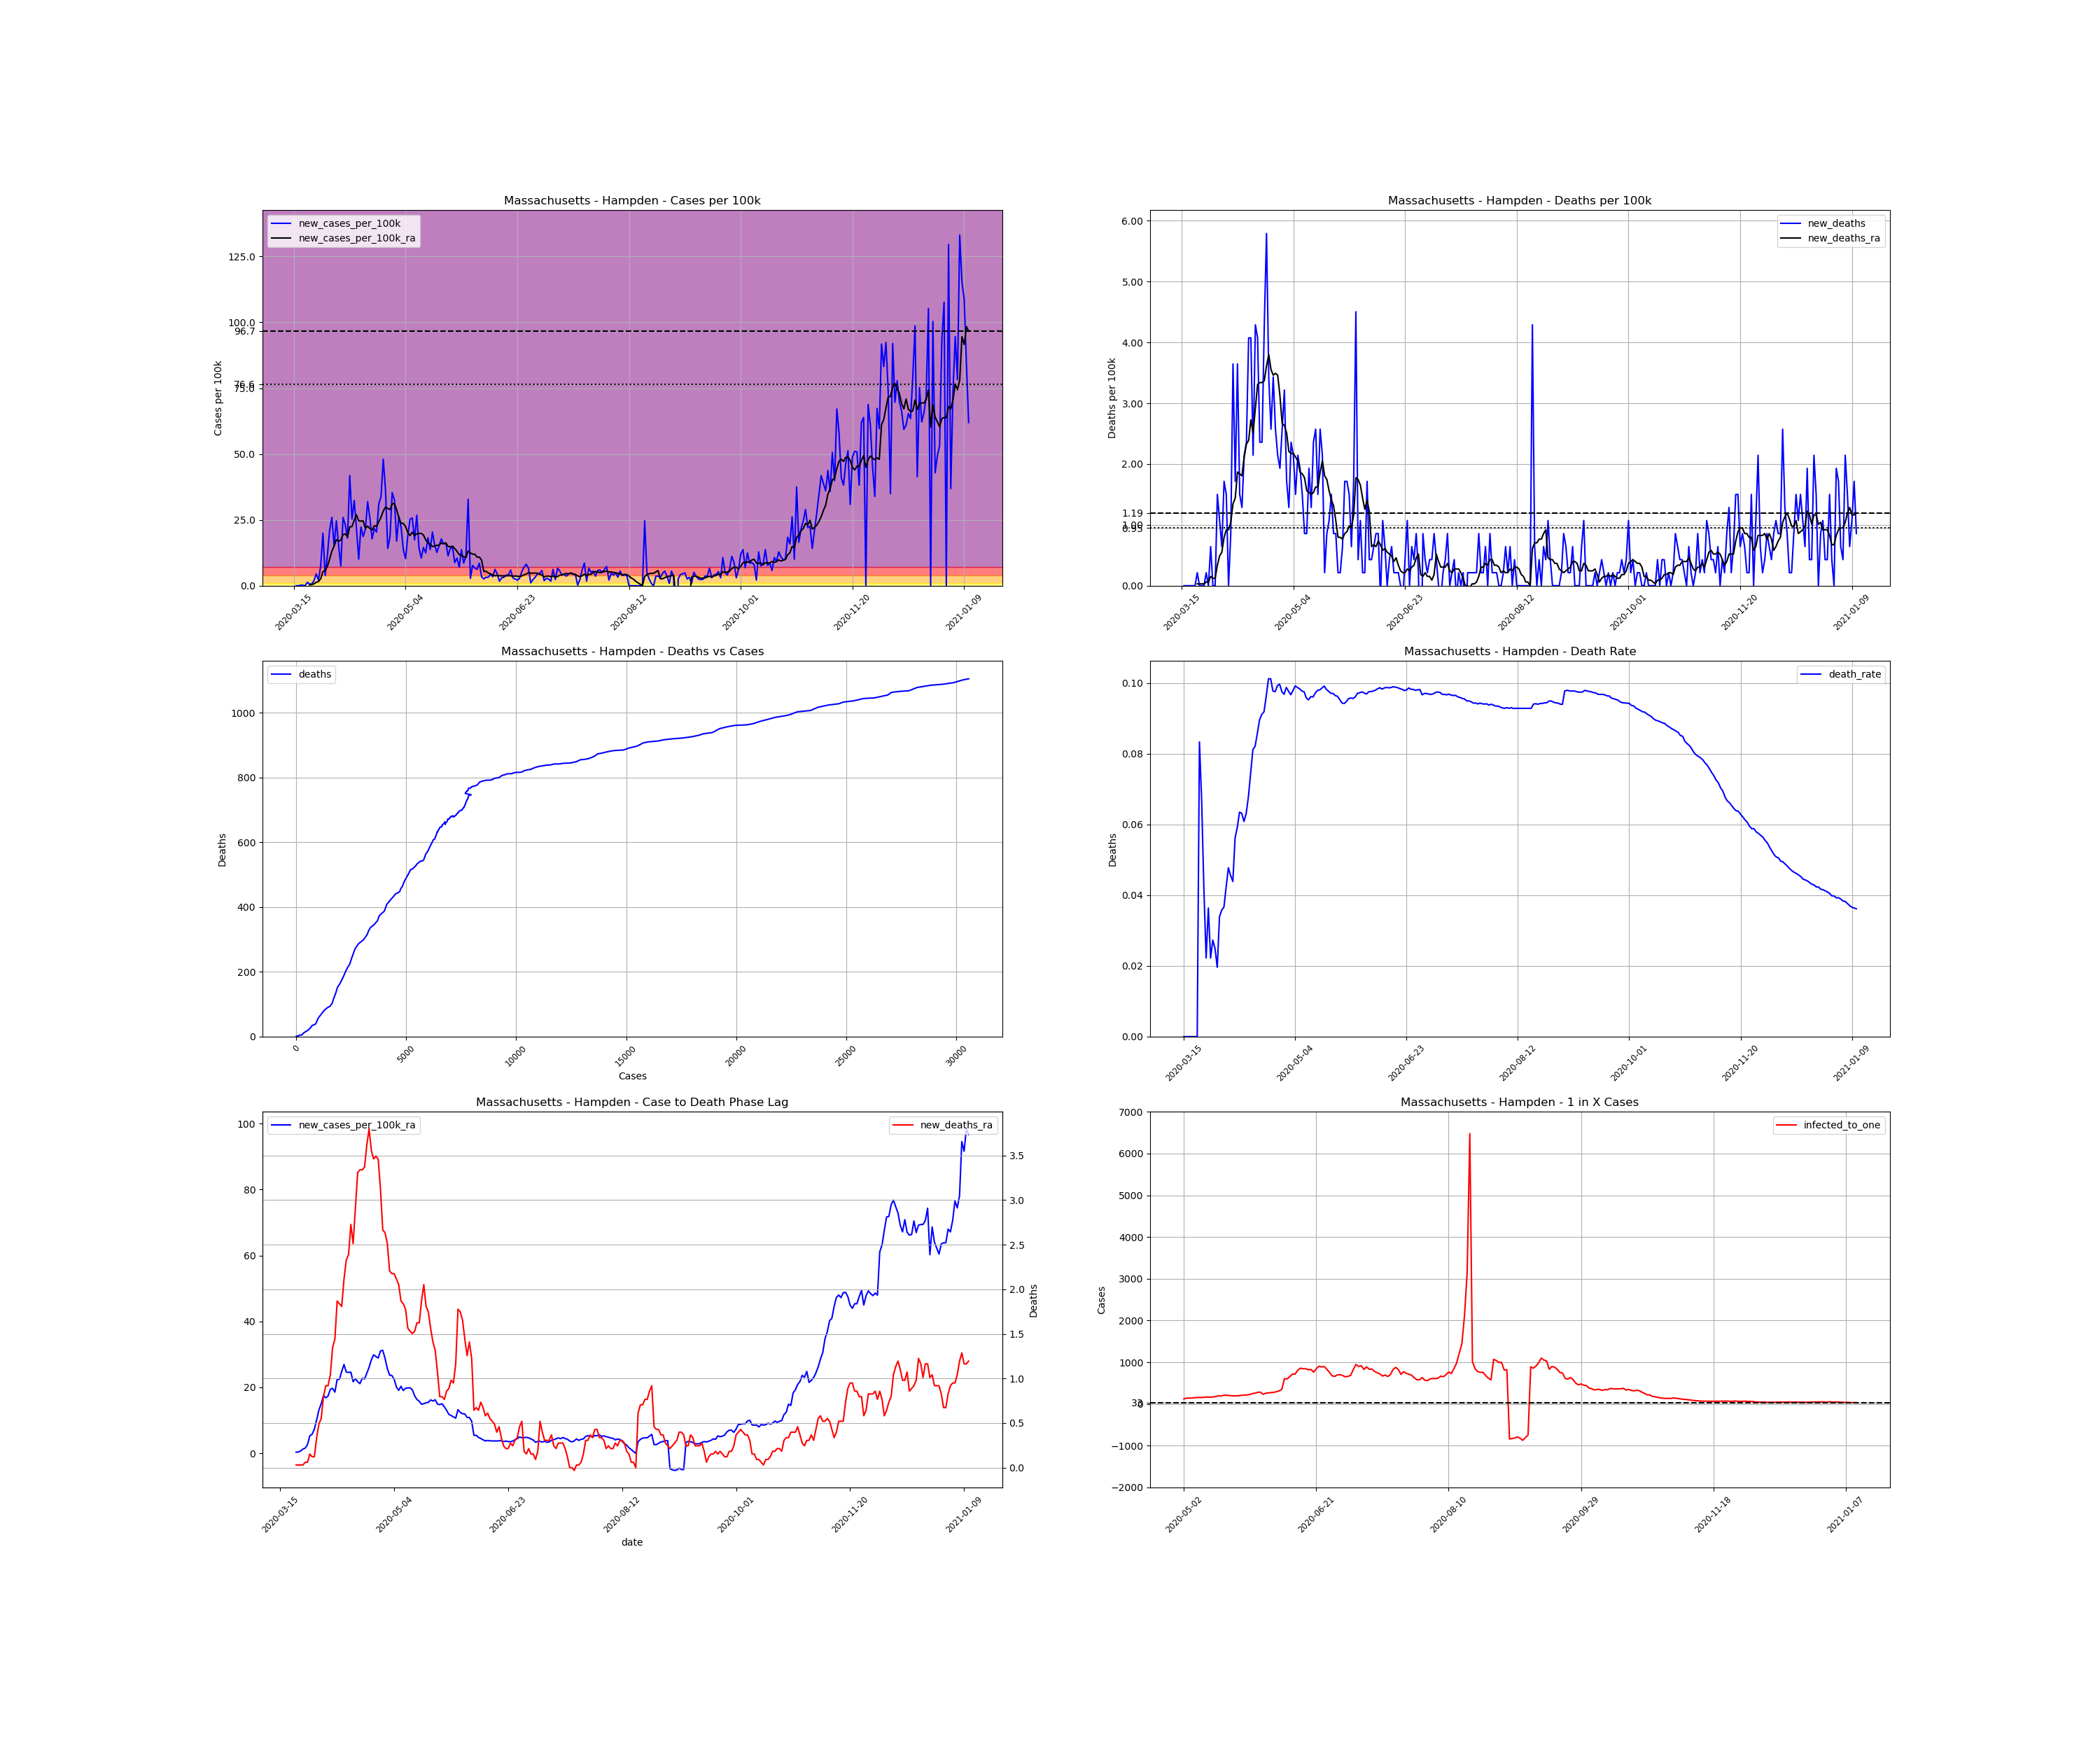

Values plotted in this chart, from the file beside it:
, date, county, state, fips, cases, deaths, COUNTY, STNAME, CTYNAME, POPESTIMATE2019, cases_per_100k, deaths_per_100k, death_rate, new_cases, new_cases_per_100k, new_deaths, new_cases_per_100k_ra, new_deaths_ra, active_cases, infected_to_one
121654, 2020-03-15, Hampden, Massachusetts, 25013, 1, 0.0, 13, Massachusetts, Hampden, 466372, 0.2144, 0.0, 0.0, , , , , , , 
121655, 2020-03-16, Hampden, Massachusetts, 25013, 1, 0.0, 13, Massachusetts, Hampden, 466372, 0.2144, 0.0, 0.0, 0.0, 0.0, 0.0, , , , 
121656, 2020-03-17, Hampden, Massachusetts, 25013, 1, 0.0, 13, Massachusetts, Hampden, 466372, 0.2144, 0.0, 0.0, 0.0, 0.0, 0.0, , , , 
121657, 2020-03-18, Hampden, Massachusetts, 25013, 2, 0.0, 13, Massachusetts, Hampden, 466372, 0.4288, 0.0, 0.0, 1.0, 0.2144, 0.0, , , , 
121658, 2020-03-19, Hampden, Massachusetts, 25013, 3, 0.0, 13, Massachusetts, Hampden, 466372, 0.6433, 0.0, 0.0, 1.0, 0.2144, 0.0, , , , 
121659, 2020-03-20, Hampden, Massachusetts, 25013, 3, 0.0, 13, Massachusetts, Hampden, 466372, 0.6433, 0.0, 0.0, 0.0, 0.0, 0.0, , , , 
121660, 2020-03-21, Hampden, Massachusetts, 25013, 9, 0.0, 13, Massachusetts, Hampden, 466372, 1.93, 0.0, 0.0, 6.0, 1.287, 0.0, , , , 
121661, 2020-03-22, Hampden, Massachusetts, 25013, 12, 1.0, 13, Massachusetts, Hampden, 466372, 2.573, 0.2144, 0.08333, 3.0, 0.6433, 0.2144, 0.3369, 0.03063, , 
121662, 2020-03-23, Hampden, Massachusetts, 25013, 15, 1.0, 13, Massachusetts, Hampden, 466372, 3.216, 0.2144, 0.06667, 3.0, 0.6433, 0.0, 0.4288, 0.03063, 14.0, 8328
121663, 2020-03-24, Hampden, Massachusetts, 25013, 24, 1.0, 13, Massachusetts, Hampden, 466372, 5.146, 0.2144, 0.04167, 9.0, 1.93, 0.0, 0.7045, 0.03063, 23.0, 5069
121664, 2020-03-25, Hampden, Massachusetts, 25013, 45, 1.0, 13, Massachusetts, Hampden, 466372, 9.649, 0.2144, 0.02222, 21.0, 4.503, 0.0, 1.317, 0.03063, 44.0, 2650
121665, 2020-03-26, Hampden, Massachusetts, 25013, 55, 2.0, 13, Massachusetts, Hampden, 466372, 11.79, 0.4288, 0.03636, 10.0, 2.144, 0.2144, 1.593, 0.06126, 53.0, 2200
121666, 2020-03-27, Hampden, Massachusetts, 25013, 90, 2.0, 13, Massachusetts, Hampden, 466372, 19.3, 0.4288, 0.02222, 35.0, 7.505, 0.0, 2.665, 0.06126, 87.0, 1340
121667, 2020-03-28, Hampden, Massachusetts, 25013, 183, 5.0, 13, Massachusetts, Hampden, 466372, 39.24, 1.072, 0.02732, 93.0, 19.94, 0.6433, 5.33, 0.1532, 180.0, 647.7
121668, 2020-03-29, Hampden, Massachusetts, 25013, 201, 5.0, 13, Massachusetts, Hampden, 466372, 43.1, 1.072, 0.02488, 18.0, 3.86, 0.0, 5.789, 0.1225, 192.0, 607.3
121669, 2020-03-30, Hampden, Massachusetts, 25013, 255, 5.0, 13, Massachusetts, Hampden, 466372, 54.68, 1.072, 0.01961, 54.0, 11.58, 0.0, 7.352, 0.1225, 243.0, 479.8
121670, 2020-03-31, Hampden, Massachusetts, 25013, 354, 12.0, 13, Massachusetts, Hampden, 466372, 75.91, 2.573, 0.0339, 99.0, 21.23, 1.501, 10.11, 0.3369, 339.0, 343.9
121671, 2020-04-01, Hampden, Massachusetts, 25013, 475, 17.0, 13, Massachusetts, Hampden, 466372, 101.9, 3.645, 0.03579, 121.0, 25.94, 1.072, 13.17, 0.4901, 451.0, 258.5
121672, 2020-04-02, Hampden, Massachusetts, 25013, 546, 20.0, 13, Massachusetts, Hampden, 466372, 117.1, 4.288, 0.03663, 71.0, 15.22, 0.6433, 15.04, 0.5514, 501.0, 232.7
121673, 2020-04-03, Hampden, Massachusetts, 25013, 661, 28.0, 13, Massachusetts, Hampden, 466372, 141.7, 6.004, 0.04236, 115.0, 24.66, 1.715, 17.49, 0.7964, 606.0, 192.4
121674, 2020-04-04, Hampden, Massachusetts, 25013, 733, 35.0, 13, Massachusetts, Hampden, 466372, 157.2, 7.505, 0.04775, 72.0, 15.44, 1.501, 16.85, 0.9189, 643.0, 181.3
121675, 2020-04-05, Hampden, Massachusetts, 25013, 768, 35.0, 13, Massachusetts, Hampden, 466372, 164.7, 7.505, 0.04557, 35.0, 7.505, 0.0, 17.37, 0.9189, 585.0, 199.3
121676, 2020-04-06, Hampden, Massachusetts, 25013, 889, 39.0, 13, Massachusetts, Hampden, 466372, 190.6, 8.362, 0.04387, 121.0, 25.94, 0.8577, 19.42, 1.041, 688.0, 169.5
121677, 2020-04-07, Hampden, Massachusetts, 25013, 997, 56.0, 13, Massachusetts, Hampden, 466372, 213.8, 12.01, 0.05617, 108.0, 23.16, 3.645, 19.7, 1.348, 742.0, 157.1
121678, 2020-04-08, Hampden, Massachusetts, 25013, 1081, 64.0, 13, Massachusetts, Hampden, 466372, 231.8, 13.72, 0.0592, 84.0, 18.01, 1.715, 18.56, 1.44, 727.0, 160.4
121679, 2020-04-09, Hampden, Massachusetts, 25013, 1276, 81.0, 13, Massachusetts, Hampden, 466372, 273.6, 17.37, 0.06348, 195.0, 41.81, 3.645, 22.36, 1.869, 801.0, 145.6
121680, 2020-04-10, Hampden, Massachusetts, 25013, 1394, 88.0, 13, Massachusetts, Hampden, 466372, 298.9, 18.87, 0.06313, 118.0, 25.3, 1.501, 22.45, 1.838, 848.0, 137.5
121681, 2020-04-11, Hampden, Massachusetts, 25013, 1545, 94.0, 13, Massachusetts, Hampden, 466372, 331.3, 20.16, 0.06084, 151.0, 32.38, 1.287, 24.87, 1.807, 884.0, 131.9
121682, 2020-04-12, Hampden, Massachusetts, 25013, 1647, 104.0, 13, Massachusetts, Hampden, 466372, 353.2, 22.3, 0.06315, 102.0, 21.87, 2.144, 26.93, 2.114, 914.0, 127.6
121683, 2020-04-13, Hampden, Massachusetts, 25013, 1694, 115.0, 13, Massachusetts, Hampden, 466372, 363.2, 24.66, 0.06789, 47.0, 10.08, 2.359, 24.66, 2.328, 926.0, 125.9
121684, 2020-04-14, Hampden, Massachusetts, 25013, 1798, 134.0, 13, Massachusetts, Hampden, 466372, 385.5, 28.73, 0.07453, 104.0, 22.3, 4.074, 24.54, 2.389, 909.0, 128.3
121685, 2020-04-15, Hampden, Massachusetts, 25013, 1885, 153.0, 13, Massachusetts, Hampden, 466372, 404.2, 32.81, 0.08117, 87.0, 18.65, 4.074, 24.63, 2.726, 888.0, 131.3
121686, 2020-04-16, Hampden, Massachusetts, 25013, 1985, 163.0, 13, Massachusetts, Hampden, 466372, 425.6, 34.95, 0.08212, 100.0, 21.44, 2.144, 21.72, 2.512, 904.0, 129
121687, 2020-04-17, Hampden, Massachusetts, 25013, 2134, 183.0, 13, Massachusetts, Hampden, 466372, 457.6, 39.24, 0.08575, 149.0, 31.95, 4.288, 22.67, 2.91, 858.0, 135.9
121688, 2020-04-18, Hampden, Massachusetts, 25013, 2254, 202.0, 13, Massachusetts, Hampden, 466372, 483.3, 43.31, 0.08962, 120.0, 25.73, 4.074, 21.72, 3.308, 860.0, 135.6
121689, 2020-04-19, Hampden, Massachusetts, 25013, 2337, 213.0, 13, Massachusetts, Hampden, 466372, 501.1, 45.67, 0.09114, 83.0, 17.8, 2.359, 21.14, 3.339, 792.0, 147.2
121690, 2020-04-20, Hampden, Massachusetts, 25013, 2438, 224.0, 13, Massachusetts, Hampden, 466372, 522.8, 48.03, 0.09188, 101.0, 21.66, 2.359, 22.79, 3.339, 791.0, 147.4
121691, 2020-04-21, Hampden, Massachusetts, 25013, 2533, 244.0, 13, Massachusetts, Hampden, 466372, 543.1, 52.32, 0.09633, 95.0, 20.37, 4.288, 22.51, 3.369, 839.0, 139
121692, 2020-04-22, Hampden, Massachusetts, 25013, 2678, 271.0, 13, Massachusetts, Hampden, 466372, 574.2, 58.11, 0.1012, 145.0, 31.09, 5.789, 24.29, 3.615, 880.0, 132.5
121693, 2020-04-23, Hampden, Massachusetts, 25013, 2836, 287.0, 13, Massachusetts, Hampden, 466372, 608.1, 61.54, 0.1012, 158.0, 33.88, 3.431, 26.07, 3.798, 951.0, 122.6
121694, 2020-04-24, Hampden, Massachusetts, 25013, 3060, 299.0, 13, Massachusetts, Hampden, 466372, 656.1, 64.11, 0.09771, 224.0, 48.03, 2.573, 28.36, 3.553, 1075, 108.5
121695, 2020-04-25, Hampden, Massachusetts, 25013, 3229, 315.0, 13, Massachusetts, Hampden, 466372, 692.4, 67.54, 0.09755, 169.0, 36.24, 3.431, 29.87, 3.461, 1095, 106.5
121696, 2020-04-26, Hampden, Massachusetts, 25013, 3295, 327.0, 13, Massachusetts, Hampden, 466372, 706.5, 70.12, 0.09924, 66.0, 14.15, 2.573, 29.35, 3.492, 1041, 112
121697, 2020-04-27, Hampden, Massachusetts, 25013, 3381, 337.0, 13, Massachusetts, Hampden, 466372, 725, 72.26, 0.09967, 86.0, 18.44, 2.144, 28.89, 3.461, 1044, 111.7
121698, 2020-04-28, Hampden, Massachusetts, 25013, 3546, 346.0, 13, Massachusetts, Hampden, 466372, 760.3, 74.19, 0.09757, 165.0, 35.38, 1.93, 31.03, 3.124, 1108, 105.2
121699, 2020-04-29, Hampden, Massachusetts, 25013, 3698, 358.0, 13, Massachusetts, Hampden, 466372, 792.9, 76.76, 0.09681, 152.0, 32.59, 2.573, 31.24, 2.665, 1165, 100.1
121700, 2020-04-30, Hampden, Massachusetts, 25013, 3777, 373.0, 13, Massachusetts, Hampden, 466372, 809.9, 79.98, 0.09876, 79.0, 16.94, 3.216, 28.82, 2.634, 1099, 106.1
121701, 2020-05-01, Hampden, Massachusetts, 25013, 3900, 381.0, 13, Massachusetts, Hampden, 466372, 836.2, 81.69, 0.09769, 123.0, 26.37, 1.715, 25.73, 2.512, 1064, 109.6
121702, 2020-05-02, Hampden, Massachusetts, 25013, 4003, 387.0, 13, Massachusetts, Hampden, 466372, 858.3, 82.98, 0.09668, 103.0, 22.09, 1.287, 23.71, 2.205, 943.0, 123.6
121703, 2020-05-03, Hampden, Massachusetts, 25013, 4066, 398.0, 13, Massachusetts, Hampden, 466372, 871.8, 85.34, 0.09788, 63.0, 13.51, 2.359, 23.62, 2.175, 837.0, 139.3
121704, 2020-05-04, Hampden, Massachusetts, 25013, 4114, 408.0, 13, Massachusetts, Hampden, 466372, 882.1, 87.48, 0.09917, 48.0, 10.29, 2.144, 22.45, 2.175, 819.0, 142.4
121705, 2020-05-05, Hampden, Massachusetts, 25013, 4203, 415.0, 13, Massachusetts, Hampden, 466372, 901.2, 88.98, 0.09874, 89.0, 19.08, 1.501, 20.12, 2.114, 822.0, 141.8
121706, 2020-05-06, Hampden, Massachusetts, 25013, 4321, 425.0, 13, Massachusetts, Hampden, 466372, 926.5, 91.13, 0.09836, 118.0, 25.3, 2.144, 19.08, 2.052, 775.0, 150.4
121707, 2020-05-07, Hampden, Massachusetts, 25013, 4441, 434.0, 13, Massachusetts, Hampden, 466372, 952.2, 93.06, 0.09773, 120.0, 25.73, 1.93, 20.34, 1.869, 743.0, 156.9
121708, 2020-05-08, Hampden, Massachusetts, 25013, 4522, 441.0, 13, Massachusetts, Hampden, 466372, 969.6, 94.56, 0.09752, 81.0, 17.37, 1.501, 19.05, 1.838, 745.0, 156.5
121709, 2020-05-09, Hampden, Massachusetts, 25013, 4647, 445.0, 13, Massachusetts, Hampden, 466372, 996.4, 95.42, 0.09576, 125.0, 26.8, 0.8577, 19.73, 1.777, 747.0, 156.1
121710, 2020-05-10, Hampden, Massachusetts, 25013, 4714, 449.0, 13, Massachusetts, Hampden, 466372, 1011, 96.28, 0.09525, 67.0, 14.37, 0.8577, 19.85, 1.562, 711.0, 164
121711, 2020-05-11, Hampden, Massachusetts, 25013, 4763, 458.0, 13, Massachusetts, Hampden, 466372, 1021, 98.2, 0.09616, 49.0, 10.51, 1.93, 19.88, 1.532, 697.0, 167.3
121712, 2020-05-12, Hampden, Massachusetts, 25013, 4831, 464.0, 13, Massachusetts, Hampden, 466372, 1036, 99.49, 0.09605, 68.0, 14.58, 1.287, 19.24, 1.501, 717.0, 162.6
121713, 2020-05-13, Hampden, Massachusetts, 25013, 4889, 475.0, 13, Massachusetts, Hampden, 466372, 1048, 101.9, 0.09716, 58.0, 12.44, 2.359, 17.4, 1.532, 686.0, 170
... 243 more rows
